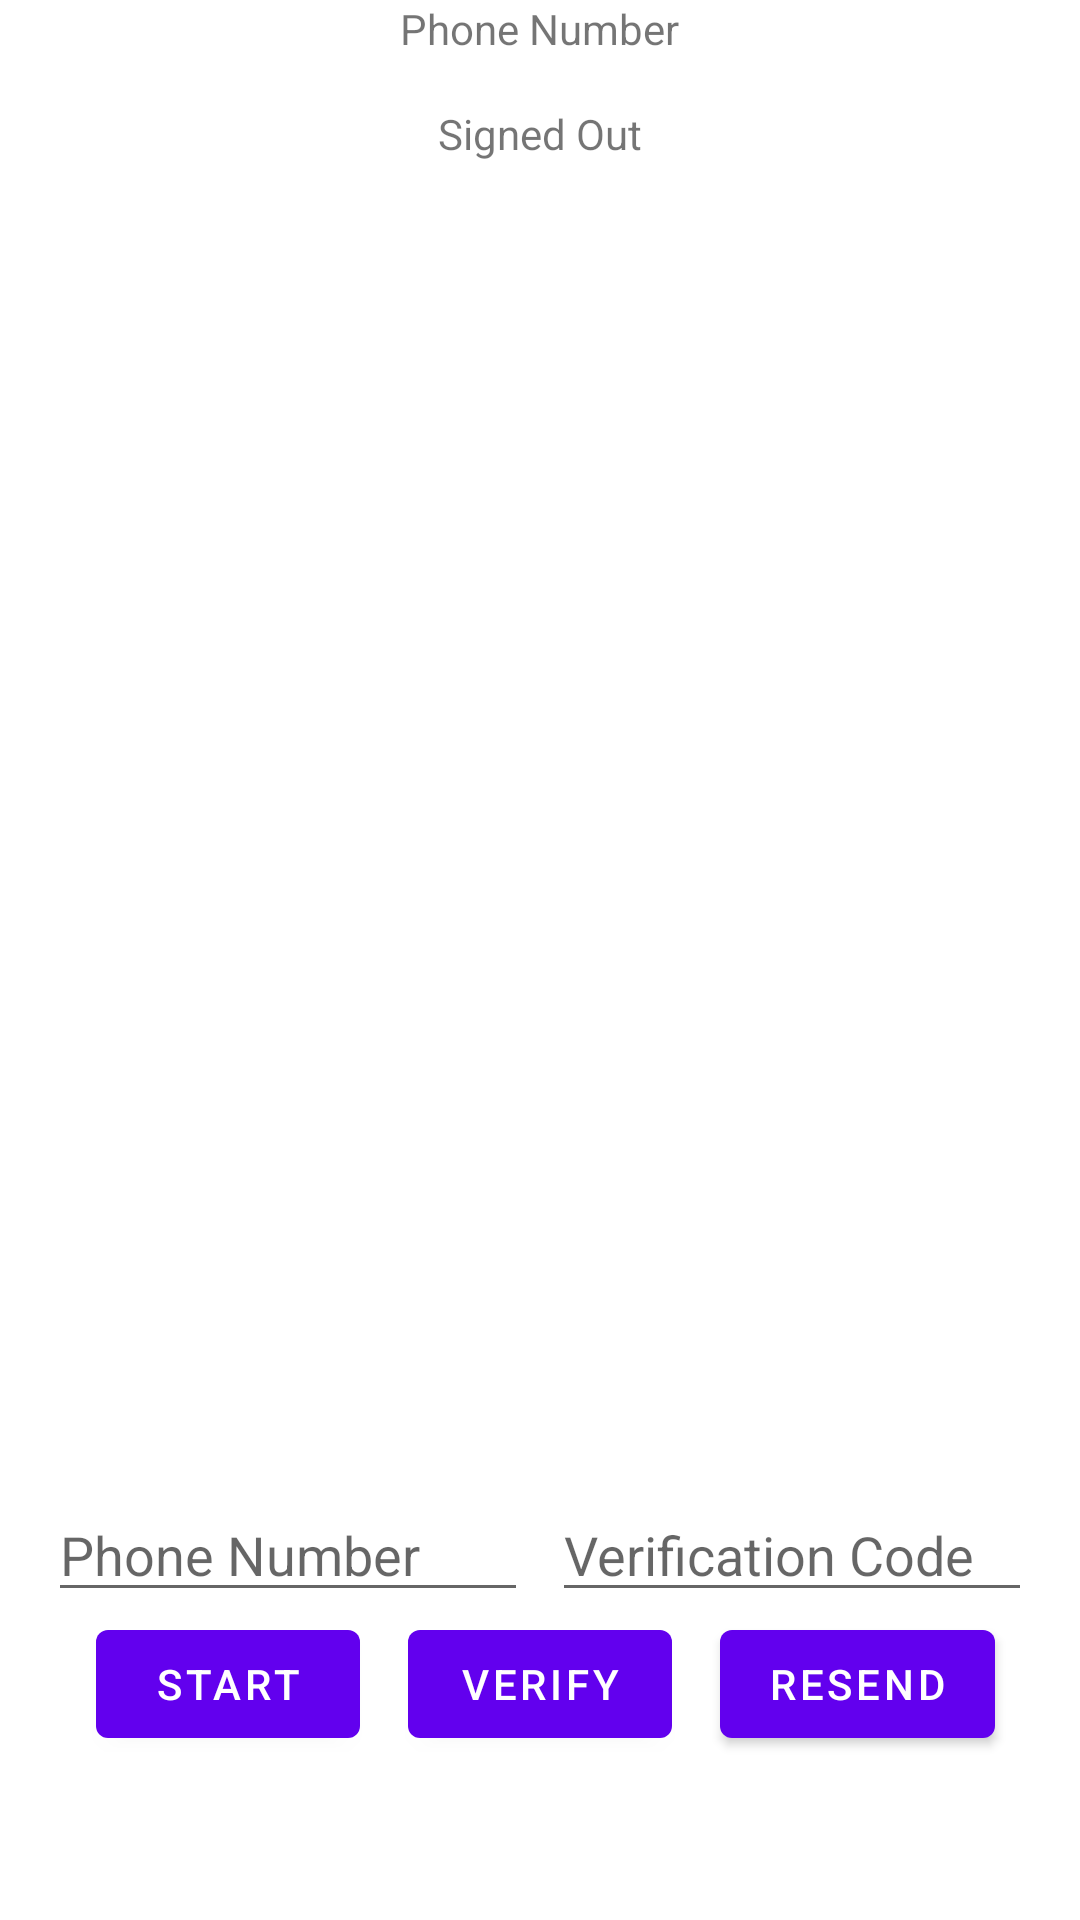

Reconstruct the res/layout file that produces this screen, plus the resources it refers to.
<!-- AndroidManifest.xml: application theme Theme.OPAGG -->
<!-- res/layout/fragment_phone_auth.xml -->
<LinearLayout xmlns:android="http://schemas.android.com/apk/res/android"
    xmlns:tools="http://schemas.android.com/tools"
    android:id="@+id/main_layout"
    android:layout_width="match_parent"
    android:layout_height="match_parent"
    android:orientation="vertical"
    android:weightSum="4">

    <LinearLayout
        android:layout_width="match_parent"
        android:layout_height="0dp"
        android:layout_weight="3"
        android:gravity="center_horizontal"
        android:orientation="vertical">

        <TextView
            android:id="@+id/titleText"
            android:layout_width="wrap_content"
            android:layout_height="wrap_content"
            android:layout_marginBottom="16dp"
            android:text="@string/phone_title_text" />

        <TextView
            android:id="@+id/status"
            android:layout_width="wrap_content"
            android:layout_height="wrap_content"
            android:text="@string/signed_out" />

        <TextView
            android:id="@+id/detail"
            android:layout_width="wrap_content"
            android:layout_height="wrap_content"
            tools:text="Firebase User ID: 123456789abc" />

    </LinearLayout>


    <androidx.constraintlayout.widget.ConstraintLayout xmlns:android="http://schemas.android.com/apk/res/android"
        xmlns:app="http://schemas.android.com/apk/res-auto"
        android:layout_width="match_parent"
        android:layout_height="0dp"
        android:layout_weight="1"
        android:paddingTop="16dp">

        <androidx.constraintlayout.widget.Guideline
            android:id="@+id/guideline"
            android:layout_width="wrap_content"
            android:layout_height="wrap_content"
            android:orientation="vertical"
            app:layout_constraintGuide_percent="0.5" />

        <EditText
            android:id="@+id/fieldPhoneNumber"
            android:layout_width="0dp"
            android:layout_height="wrap_content"
            android:layout_marginStart="16dp"
            android:layout_marginLeft="16dp"
            android:layout_marginEnd="4dp"
            android:layout_marginRight="4dp"
            android:hint="@string/hint_phone_number"
            android:inputType="phone"
            app:layout_constraintEnd_toStartOf="@+id/guideline"
            app:layout_constraintStart_toStartOf="parent"
            app:layout_constraintTop_toTopOf="parent" />

        <EditText
            android:id="@+id/fieldVerificationCode"
            android:layout_width="0dp"
            android:layout_height="wrap_content"
            android:layout_marginStart="4dp"
            android:layout_marginLeft="4dp"
            android:layout_marginEnd="16dp"
            android:layout_marginRight="16dp"
            android:layout_weight="1.0"
            android:hint="@string/hint_verification_code"
            android:inputType="number"
            app:layout_constraintBottom_toBottomOf="@+id/fieldPhoneNumber"
            app:layout_constraintEnd_toEndOf="parent"
            app:layout_constraintStart_toStartOf="@+id/guideline"
            app:layout_constraintTop_toTopOf="@+id/fieldPhoneNumber" />

        <com.google.android.material.button.MaterialButton
            android:id="@+id/buttonStartVerification"
            android:layout_width="wrap_content"
            android:layout_height="wrap_content"
            android:layout_marginEnd="16dp"
            android:layout_marginRight="16dp"
            android:text="@string/start_phone_auth"
            app:layout_constraintBottom_toBottomOf="@+id/buttonVerifyPhone"
            app:layout_constraintEnd_toStartOf="@+id/buttonVerifyPhone"
            app:layout_constraintTop_toTopOf="@+id/buttonVerifyPhone" />

        <com.google.android.material.button.MaterialButton
            android:id="@+id/buttonVerifyPhone"
            android:layout_width="wrap_content"
            android:layout_height="wrap_content"
            android:text="@string/verify_phone_auth"
            app:layout_constraintEnd_toStartOf="@+id/guideline"
            app:layout_constraintStart_toStartOf="@+id/guideline"
            app:layout_constraintTop_toBottomOf="@+id/fieldVerificationCode" />

        <com.google.android.material.button.MaterialButton
            android:id="@+id/buttonResend"
            android:layout_width="wrap_content"
            android:layout_height="wrap_content"
            android:layout_marginStart="16dp"
            android:layout_marginLeft="16dp"
            android:layout_weight="1.0"
            android:text="@string/resend_phone_auth"
            app:layout_constraintBottom_toBottomOf="@+id/buttonVerifyPhone"
            app:layout_constraintStart_toEndOf="@+id/buttonVerifyPhone"
            app:layout_constraintTop_toTopOf="@+id/buttonVerifyPhone" />

        <androidx.constraintlayout.widget.Group
            android:id="@+id/phoneAuthFields"
            android:layout_width="wrap_content"
            android:layout_height="wrap_content"
            app:constraint_referenced_ids="fieldPhoneNumber, fieldVerificationCode, buttonResend, buttonStartVerification, buttonVerifyPhone" />

        <com.google.android.material.button.MaterialButton
            android:id="@+id/signOutButton"
            android:layout_width="0dp"
            android:layout_height="wrap_content"
            android:text="@string/sign_out"
            android:visibility="gone"
            app:layout_constraintEnd_toEndOf="@+id/fieldVerificationCode"
            app:layout_constraintStart_toStartOf="@+id/fieldPhoneNumber"
            app:layout_constraintTop_toBottomOf="@+id/buttonVerifyPhone" />

    </androidx.constraintlayout.widget.ConstraintLayout>

</LinearLayout>
<!-- resources referenced by this layout -->
<resources>
  <string name="hint_phone_number">Phone Number</string>
  <string name="hint_verification_code">Verification Code</string>
  <string name="phone_title_text">Phone Number</string>
  <string name="resend_phone_auth">Resend</string>
  <string name="sign_out">Sign Out</string>
  <string name="signed_out">Signed Out</string>
  <string name="start_phone_auth">Start</string>
  <string name="verify_phone_auth">Verify</string>
  <style name="Theme.OPAGG" parent="Theme.MaterialComponents.DayNight.DarkActionBar">
          
          <item name="colorPrimary">@color/purple_500</item>
          <item name="colorPrimaryVariant">@color/purple_700</item>
          <item name="colorOnPrimary">@color/white</item>
          
          <item name="colorSecondary">@color/teal_200</item>
          <item name="colorSecondaryVariant">@color/teal_700</item>
          <item name="colorOnSecondary">@color/black</item>
          
          <item name="android:statusBarColor">?attr/colorPrimaryVariant</item>
          
          <item name="android:windowDrawsSystemBarBackgrounds">false</item>
      </style>
  <!-- not gathered from this repository: default colours our renderer supplied (Android Studio template values) -->
  <color name="purple_500">#FF6200EE</color>
  <color name="purple_700">#FF3700B3</color>
  <color name="teal_200">#FF03DAC5</color>
  <color name="teal_700">#FF018786</color>
  <color name="black">#FF000000</color>
  <color name="white">#FFFFFFFF</color>
</resources>
